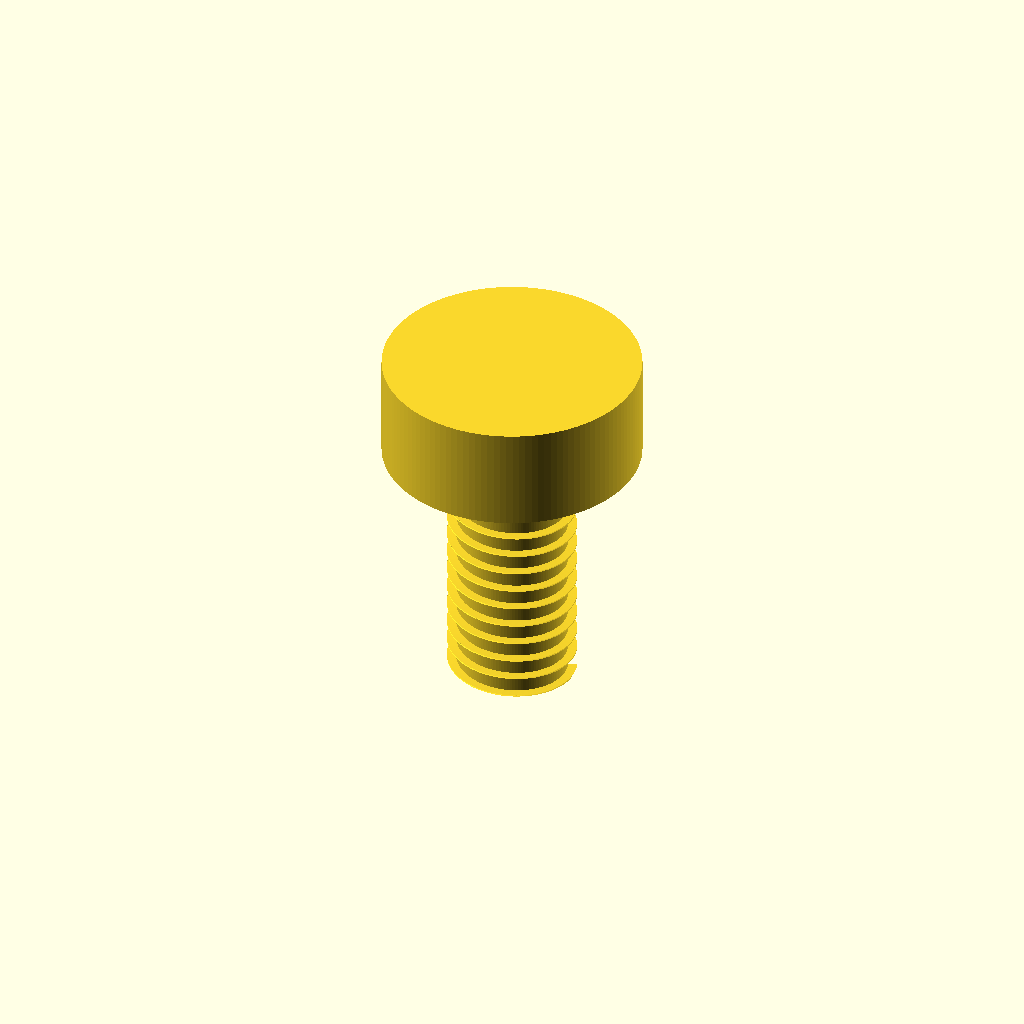
Cell 1 — every parameter at its default value.
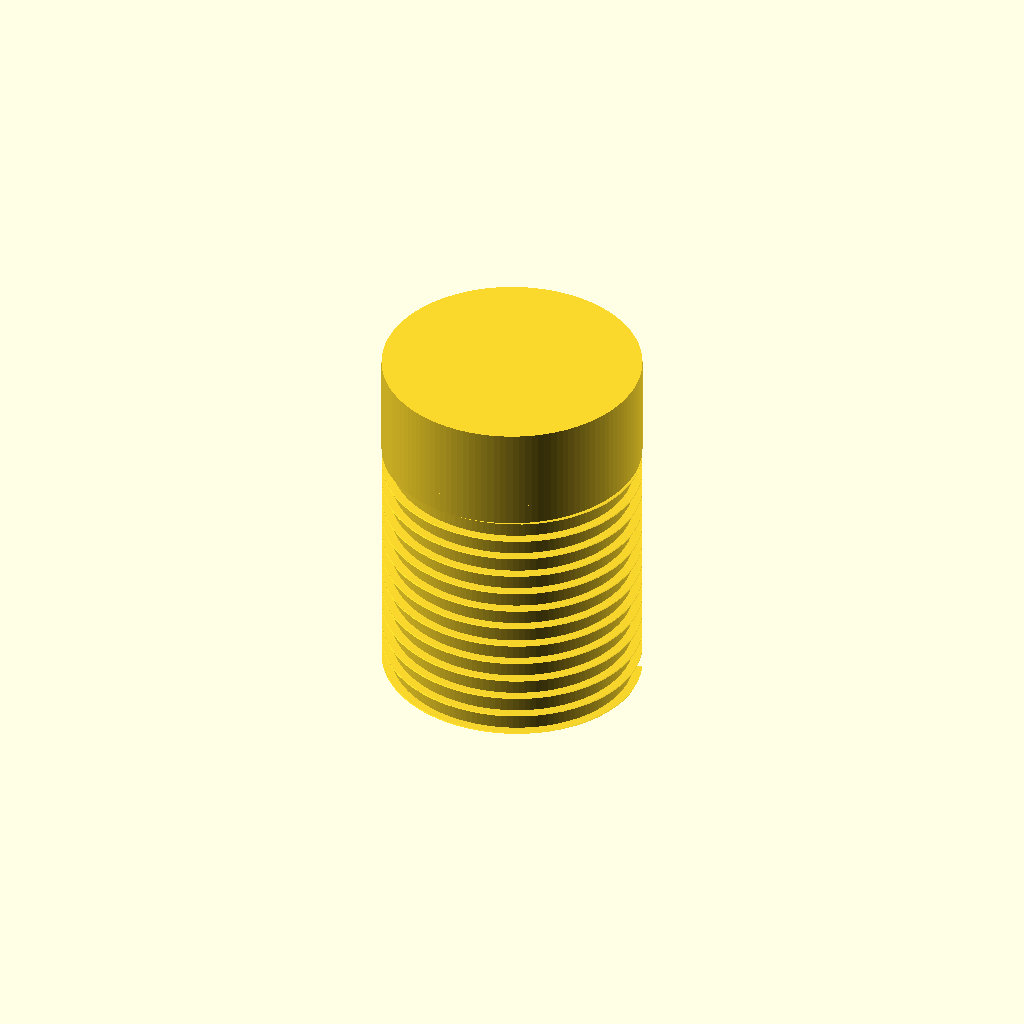
Cell 2: shaft_diameter_mm = 10 (everything else at default).
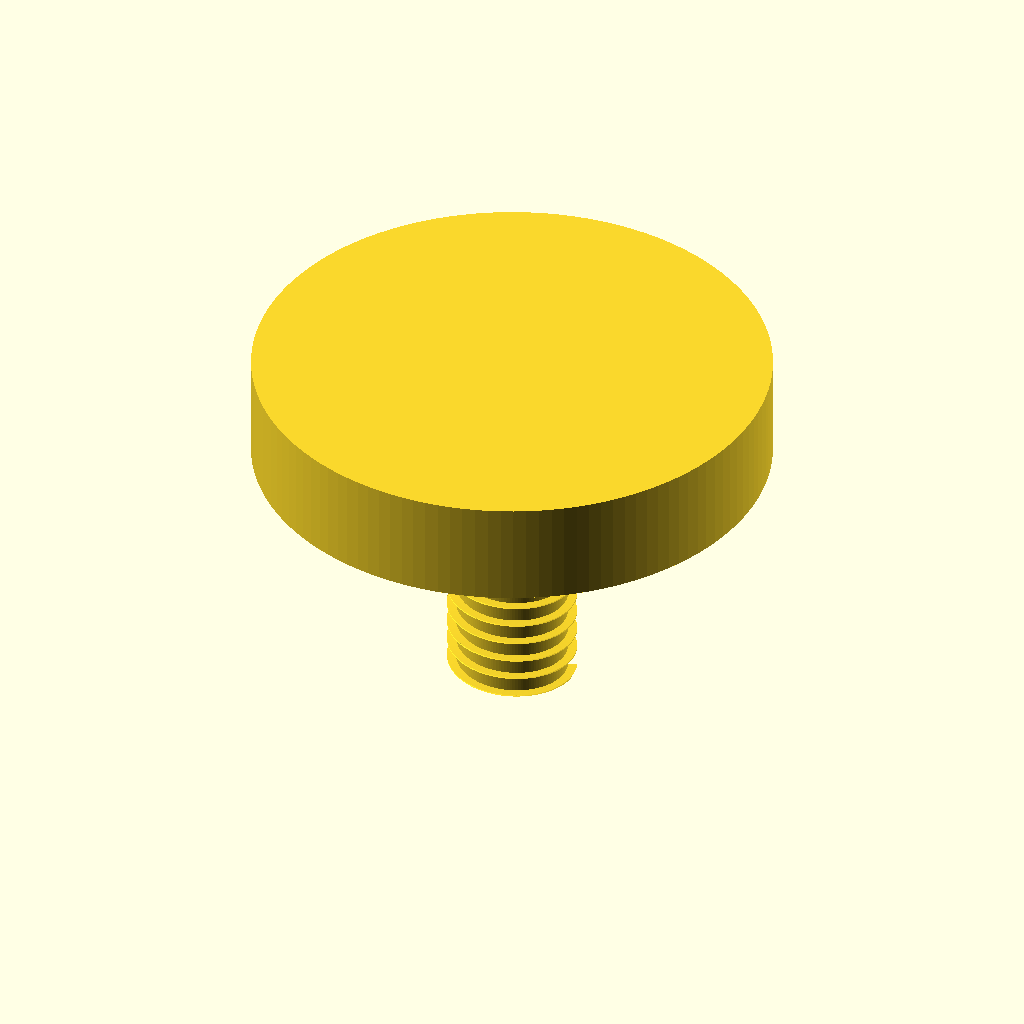
Cell 3 — head_diameter_mm set to 20, the other parameters unchanged.
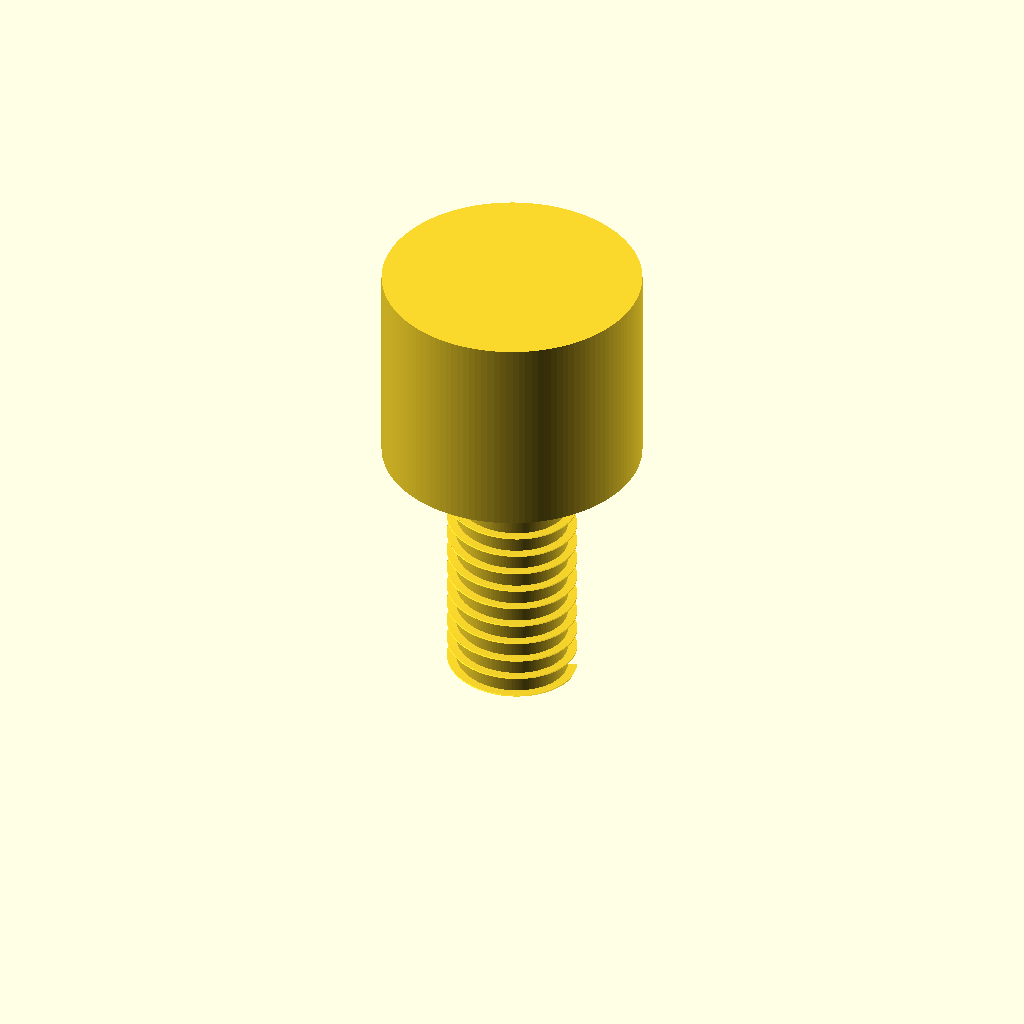
Cell 4 — head_height_mm set to 7.9, the other parameters unchanged.
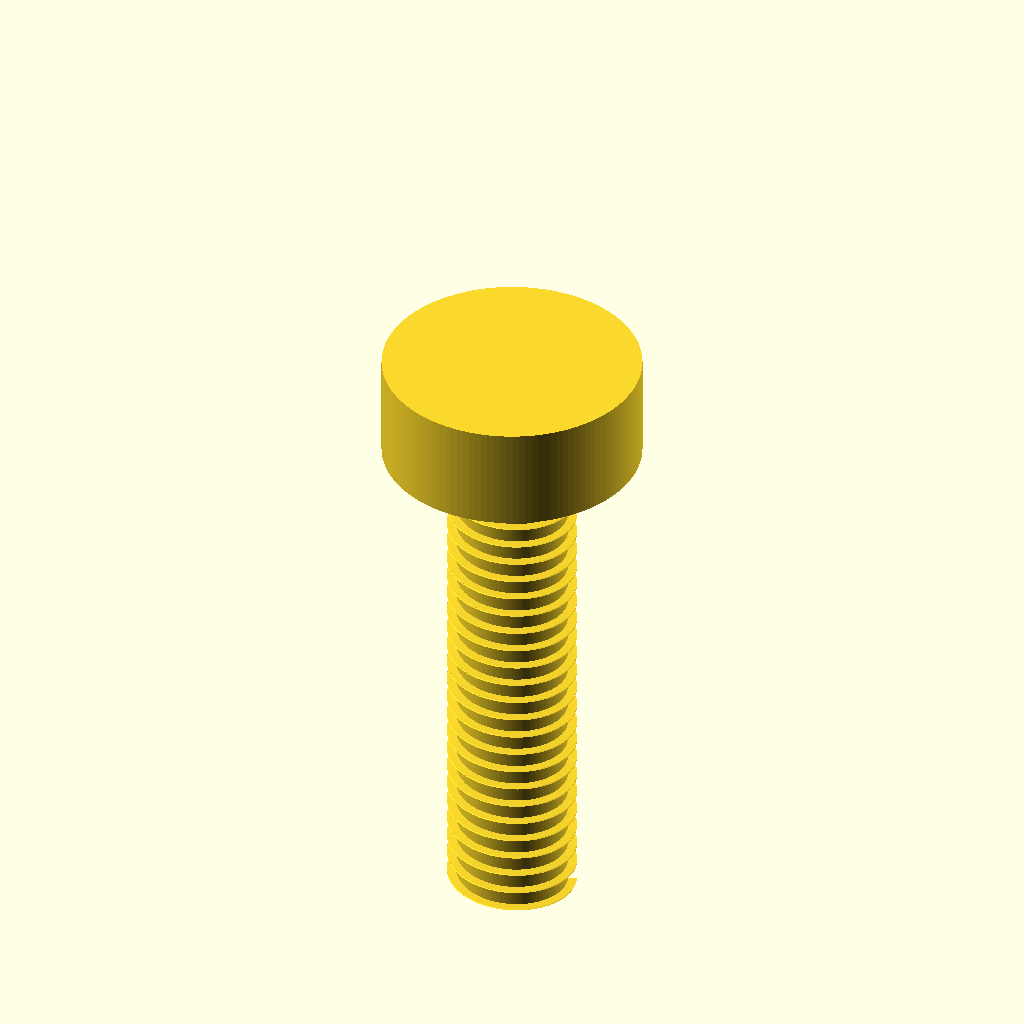
Cell 5 — length_mm set to 20, the other parameters unchanged.
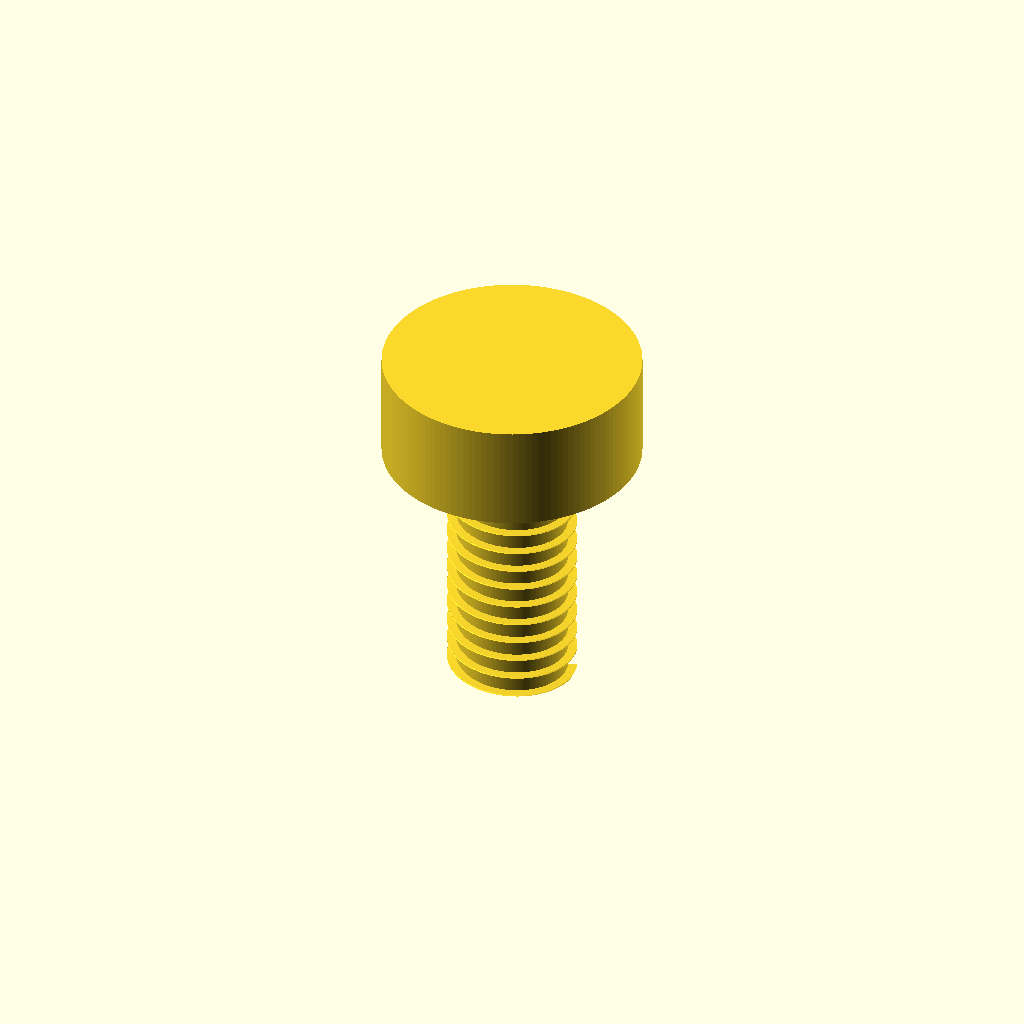
Cell 6: the same model with overlap_mm = 0.4.
One fixed orthographic camera (rotation 55°, 0°, 25°; colour scheme Cornfield) for every cell.
OpenSCAD source file results/craft/scad/screw__M5_pan_screw.scad:
// Pan head screw (single connected solid)
// Specs: 5.0mm shank diameter, 10.0mm head diameter, 3.95mm head height, 10.0mm length (under head)

shaft_diameter_mm = 5.0;
head_diameter_mm  = 10.0;
head_height_mm    = 3.95;
length_mm         = 10.0;

overlap_mm = 0.2;

$fn = 128;

// Helical thread approximation using linear_extrude(twist=...)
module threaded_shank(d_major=5, L=10, pitch=0.8, depth=0.35, ov=0.2) {
    r_major = d_major/2;
    r_minor = r_major - depth;

    // Ensure at least one full turn
    turns = max(1, L / pitch);

    // 2D profile in XY, then twist-extrude along Z
    // Profile is a ring sector with a small "tooth" bump to suggest threads.
    // This is a visual thread (not ISO-accurate), but produces visible helical ridges.
    linear_extrude(height=L + ov, twist=turns*360, slices=ceil(turns*60), convexity=10)
        difference() {
            // Base ring at minor diameter
            circle(r=r_minor);

            // Remove inner to keep it solid? (No removal; keep solid)
            // Instead, add tooth by union below (done by difference+union pattern)
        }

    // Add the helical ridge as a second twisted extrusion and union it with the core
    // (kept separate for clarity; caller unions both)
    // Ridge: a thin radial wedge from r_minor to r_major
    // Use a small angular width so it looks like a thread crest.
}

module thread_ridge(d_major=5, L=10, pitch=0.8, depth=0.35, crest_ang=22, ov=0.2) {
    r_major = d_major/2;
    r_minor = r_major - depth;
    turns = max(1, L / pitch);

    linear_extrude(height=L + ov, twist=turns*360, slices=ceil(turns*60), convexity=10)
        polygon(points=[
            [r_minor, 0],
            [r_major, 0],
            [r_major*cos(crest_ang), r_major*sin(crest_ang)],
            [r_minor*cos(crest_ang), r_minor*sin(crest_ang)]
        ]);
}

module pan_head(d_head=10, h_head=3.95, ov=0.2) {
    r_head = d_head/2;

    // Pan head: cylindrical skirt + spherical cap, flat underside at z=0
    intersection() {
        union() {
            // Skirt
            translate([0,0,h_head/2])
                cylinder(h=h_head + ov, r=r_head, center=true);

            // Rounded top (sphere centered so top reaches z=h_head)
            translate([0,0,h_head - r_head])
                sphere(r=r_head);
        }
        // Keep only z >= 0
        translate([0,0,(h_head + 2*r_head)/2])
            cube([2*d_head, 2*d_head, h_head + 2*r_head], center=true);
    }
}

module pan_head_screw(d_shaft=5, d_head=10, h_head=3.95, L=10, ov=0.2) {
    // Thread parameters (visual)
    pitch = 0.8;     // mm
    depth = 0.35;    // mm

    union() {
        // Head: bottom at z=0, top at z=h_head
        pan_head(d_head=d_head, h_head=h_head, ov=ov);

        // Threaded shank: from z=-L to z=0, connected with slight overlap into head
        translate([0,0,-L])
            union() {
                // Core at minor diameter
                cylinder(h=L + ov, r=(d_shaft/2 - depth), center=false);

                // Helical ridge (thread crest)
                thread_ridge(d_major=d_shaft, L=L, pitch=pitch, depth=depth, crest_ang=22, ov=ov);
            }

        // Small under-head fillet/transition (keeps silhouette and ensures robust connection)
        // Positioned to overlap both head underside and shank top.
        translate([0,0,0])
            cylinder(h=ov + 0.6, r1=d_head/2, r2=d_shaft/2, center=false);
    }
}

pan_head_screw(
    d_shaft=shaft_diameter_mm,
    d_head=head_diameter_mm,
    h_head=head_height_mm,
    L=length_mm,
    ov=overlap_mm
);
Parameter table extracted from the source (name, type, default, range or options):
shaft_diameter_mm: number, default 5
head_diameter_mm: number, default 10
head_height_mm: number, default 3.95
length_mm: number, default 10
overlap_mm: number, default 0.2
